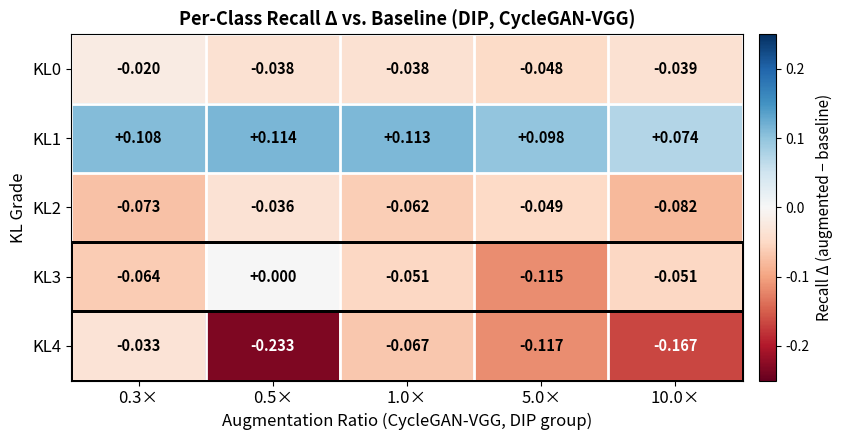

This figure's Python source: (Note: this script raises an exception after producing the figure.)
"""Generate per-class recall delta heatmap for DIP CycleGAN-VGG augmentation."""
import numpy as np
import matplotlib
matplotlib.use("Agg")
import matplotlib.pyplot as plt
import matplotlib.colors as mcolors
import os

# DIP baseline per-class recall (from baseline_dip_results.json aggregate)
baseline = {
    "KL0": 0.8634,
    "KL1": 0.3976,
    "KL2": 0.6966,
    "KL3": 0.5256,
    "KL4": 0.5833,
}

# DIP CycleGAN-VGG per-class recall at each ratio
# (from augmented_results_dip.json, cyclegan_vgg aggregate means)
augmented = {
    "0.3×": {"KL0": 0.8436, "KL1": 0.5055, "KL2": 0.6241, "KL3": 0.4615, "KL4": 0.5500},
    "0.5×": {"KL0": 0.8254, "KL1": 0.5115, "KL2": 0.6603, "KL3": 0.5256, "KL4": 0.3500},
    "1.0×": {"KL0": 0.8256, "KL1": 0.5103, "KL2": 0.6350, "KL3": 0.4744, "KL4": 0.5167},
    "5.0×": {"KL0": 0.8156, "KL1": 0.4958, "KL2": 0.6476, "KL3": 0.4103, "KL4": 0.4667},
    "10.0×": {"KL0": 0.8246, "KL1": 0.4715, "KL2": 0.6150, "KL3": 0.4744, "KL4": 0.4167},
}

classes = ["KL0", "KL1", "KL2", "KL3", "KL4"]
ratios = list(augmented.keys())

# Build delta matrix: shape (5 classes, 5 ratios)
delta = np.array([
    [augmented[r][c] - baseline[c] for r in ratios]
    for c in classes
])

# ---- Plot ----------------------------------------------------------------
fig, ax = plt.subplots(figsize=(9, 4.5))

# Diverging colormap, symmetric around 0
vmax = 0.25
norm = mcolors.TwoSlopeNorm(vmin=-vmax, vcenter=0, vmax=vmax)
cmap = plt.cm.RdBu

im = ax.imshow(delta, cmap=cmap, norm=norm, aspect="auto")

# Axes
ax.set_xticks(range(len(ratios)))
ax.set_xticklabels(ratios, fontsize=12)
ax.set_yticks(range(len(classes)))
ax.set_yticklabels(classes, fontsize=12)
ax.set_xlabel("Augmentation Ratio (CycleGAN-VGG, DIP group)", fontsize=12)
ax.set_ylabel("KL Grade", fontsize=12)
ax.set_title("Per-Class Recall Δ vs. Baseline (DIP, CycleGAN-VGG)",
             fontsize=13, fontweight="bold")

# Annotate every cell
for i in range(len(classes)):
    for j in range(len(ratios)):
        val = delta[i, j]
        sign = "+" if val >= 0 else ""
        color = "white" if abs(val) > 0.12 else "black"
        ax.text(j, i, f"{sign}{val:.3f}", ha="center", va="center",
                fontsize=10.5, fontweight="bold", color=color)

# Colorbar
cbar = fig.colorbar(im, ax=ax, pad=0.02)
cbar.set_label("Recall Δ (augmented − baseline)", fontsize=11)
cbar.ax.tick_params(labelsize=10)

# Draw grid lines between cells
ax.set_xticks(np.arange(-0.5, len(ratios), 1), minor=True)
ax.set_yticks(np.arange(-0.5, len(classes), 1), minor=True)
ax.grid(which="minor", color="white", linewidth=2)
ax.tick_params(which="minor", bottom=False, left=False)

# Highlight minority-class rows
for i in [3, 4]:  # KL3, KL4
    for spine in ["top", "bottom", "left", "right"]:
        rect = plt.Rectangle((-0.5, i - 0.5), len(ratios), 1,
                              fill=False, edgecolor="black", linewidth=2.0,
                              zorder=10)
        ax.add_patch(rect)

plt.tight_layout()
out_path = os.path.join(os.path.dirname(__file__),
                        "outputs", "figures", "recall_delta_heatmap.png")
os.makedirs(os.path.dirname(out_path), exist_ok=True)
plt.savefig(out_path, dpi=180, bbox_inches="tight")
print(f"Saved: {out_path}")
